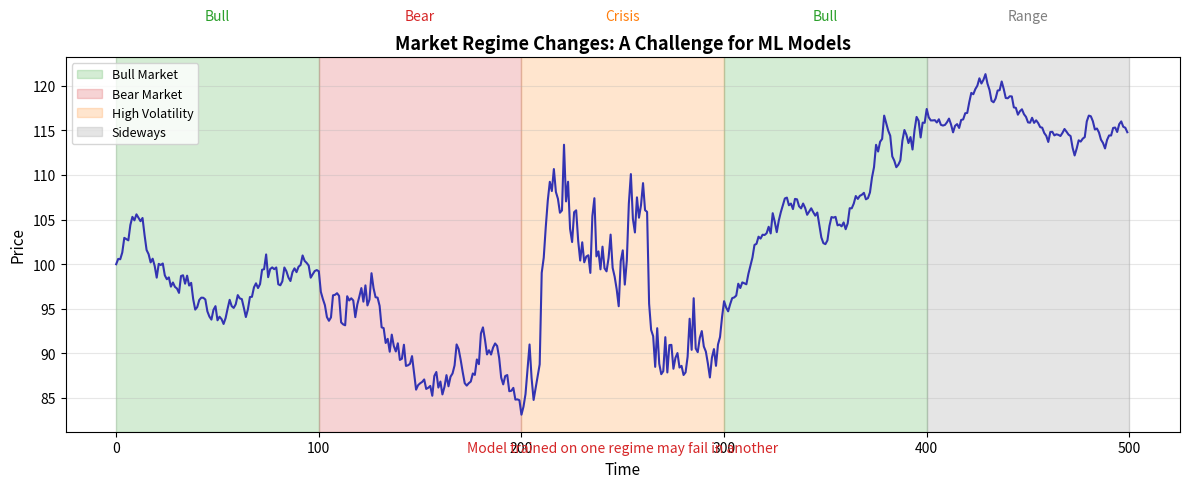

Here is the Python script that generated this plot:
CHART_METADATA = {
    'title': 'Regime Changes',
    'url': 'https://github.com/QuantLet/neural-networks-introduction/tree/main/regime_changes'
}

import matplotlib.pyplot as plt
import numpy as np

# Color palette
mlpurple = '#3333B2'
mlblue = '#0066CC'
mlorange = '#FF7F0E'
mlgreen = '#2CA02C'
mlred = '#D62728'
mlgray = '#7F7F7F'

fig, ax = plt.subplots(1, 1, figsize=(12, 5))

np.random.seed(42)

# Create regime-switching data
n = 500
price = [100]

# Regime indicators
regimes = []
current_regime = 'bull'

for i in range(n-1):
    if i == 100:
        current_regime = 'bear'
    elif i == 200:
        current_regime = 'high_vol'
    elif i == 300:
        current_regime = 'bull'
    elif i == 400:
        current_regime = 'sideways'

    regimes.append(current_regime)

    if current_regime == 'bull':
        ret = np.random.randn() * 0.01 + 0.001
    elif current_regime == 'bear':
        ret = np.random.randn() * 0.015 - 0.002
    elif current_regime == 'high_vol':
        ret = np.random.randn() * 0.03
    else:  # sideways
        ret = np.random.randn() * 0.005

    price.append(price[-1] * (1 + ret))

price = np.array(price)
t = np.arange(n)

# Plot price
ax.plot(t, price, color=mlpurple, lw=1.5)

# Shade regimes
ax.axvspan(0, 100, alpha=0.2, color=mlgreen, label='Bull Market')
ax.axvspan(100, 200, alpha=0.2, color=mlred, label='Bear Market')
ax.axvspan(200, 300, alpha=0.2, color=mlorange, label='High Volatility')
ax.axvspan(300, 400, alpha=0.2, color=mlgreen)
ax.axvspan(400, 500, alpha=0.2, color=mlgray, label='Sideways')

# Regime labels
ax.text(50, price.max()*1.05, 'Bull', ha='center', fontsize=10, color=mlgreen)
ax.text(150, price.max()*1.05, 'Bear', ha='center', fontsize=10, color=mlred)
ax.text(250, price.max()*1.05, 'Crisis', ha='center', fontsize=10, color=mlorange)
ax.text(350, price.max()*1.05, 'Bull', ha='center', fontsize=10, color=mlgreen)
ax.text(450, price.max()*1.05, 'Range', ha='center', fontsize=10, color=mlgray)

ax.set_xlabel('Time', fontsize=11)
ax.set_ylabel('Price', fontsize=11)
ax.set_title('Market Regime Changes: A Challenge for ML Models', fontsize=13, fontweight='bold')
ax.legend(loc='upper left', fontsize=9)
ax.grid(True, alpha=0.3)

# Add annotation
ax.text(250, price.min()*0.95, 'Model trained on one regime may fail in another',
        ha='center', fontsize=10, color=mlred, style='italic')

plt.tight_layout()
plt.savefig('regime_changes.pdf', bbox_inches='tight', dpi=300)
plt.savefig('regime_changes.png', bbox_inches='tight', dpi=300)
plt.close()
print("Generated: regime_changes.pdf")
